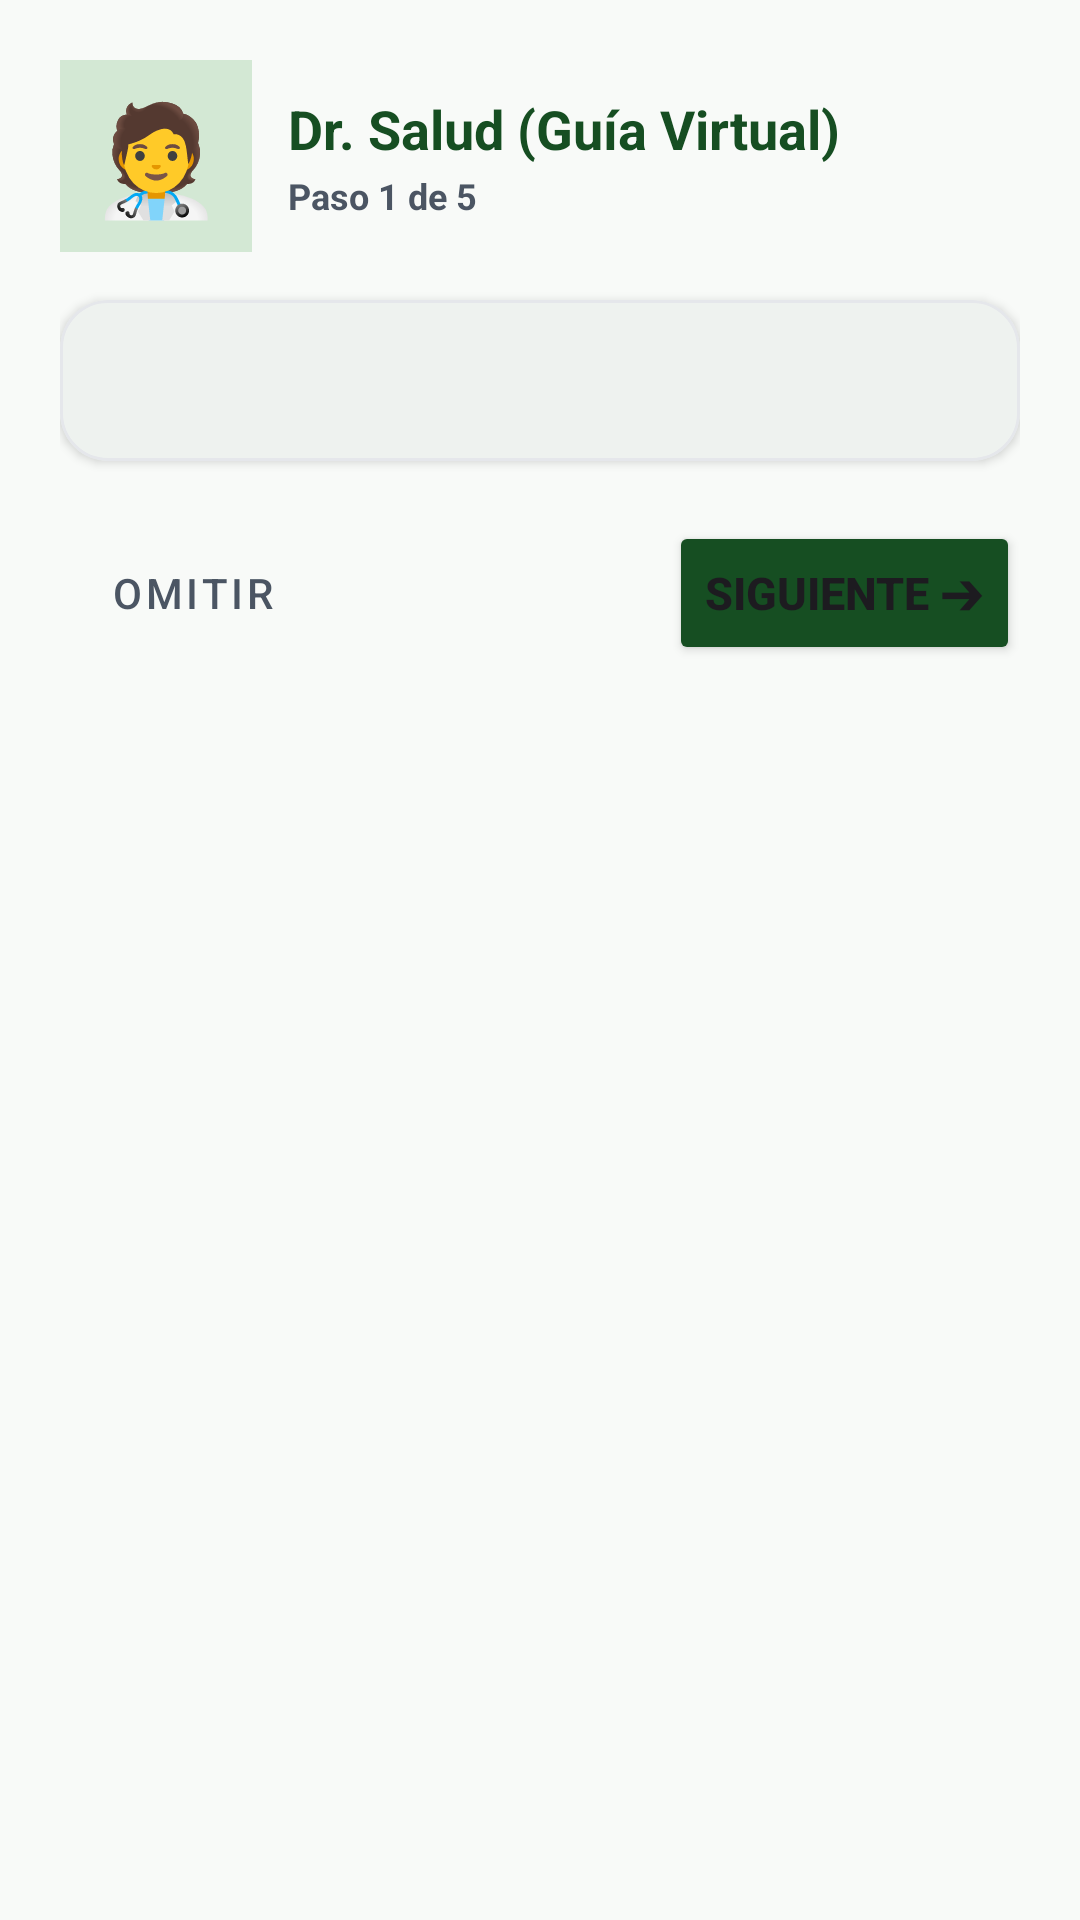

Here is an Android app screen rendered from its layout file. Give the layout XML and the strings, colors and styles it references.
<!-- AndroidManifest.xml: application theme Theme.VidaSaludable -->
<!-- res/layout/dialog_tour.xml -->
<?xml version="1.0" encoding="utf-8"?>
<LinearLayout xmlns:android="http://schemas.android.com/apk/res/android"
    xmlns:app="http://schemas.android.com/apk/res-auto"
    android:layout_width="match_parent"
    android:layout_height="wrap_content"
    android:orientation="vertical"
    android:padding="20dp">

    
    <LinearLayout
        android:layout_width="match_parent"
        android:layout_height="wrap_content"
        android:gravity="center_vertical"
        android:orientation="horizontal">

        <TextView
            android:id="@+id/tvAvatarIcon"
            android:layout_width="64dp"
            android:layout_height="64dp"
            android:background="@color/primary_container"
            android:gravity="center"
            android:text="🧑‍⚕️"
            android:textSize="36sp" />

        <LinearLayout
            android:layout_width="0dp"
            android:layout_height="wrap_content"
            android:layout_marginStart="12dp"
            android:layout_weight="1"
            android:orientation="vertical">

            <TextView
                android:id="@+id/tvAvatarTitle"
                android:layout_width="wrap_content"
                android:layout_height="wrap_content"
                android:text="Dr. Salud (Guía Virtual)"
                android:textColor="@color/primary"
                android:textSize="18sp"
                android:textStyle="bold" />

            <TextView
                android:id="@+id/tvStepIndicator"
                android:layout_width="wrap_content"
                android:layout_height="wrap_content"
                android:layout_marginTop="2dp"
                android:text="Paso 1 de 5"
                android:textColor="@color/text_secondary"
                android:textSize="12sp"
                android:textStyle="bold" />
        </LinearLayout>
    </LinearLayout>

    
    <com.google.android.material.card.MaterialCardView
        android:layout_width="match_parent"
        android:layout_height="wrap_content"
        android:layout_marginTop="16dp"
        app:cardBackgroundColor="@color/card_surface"
        app:cardCornerRadius="16dp"
        app:cardElevation="2dp"
        app:strokeColor="@color/card_stroke"
        app:strokeWidth="1dp">

        <TextView
            android:id="@+id/tvTourMessage"
            android:layout_width="match_parent"
            android:layout_height="wrap_content"
            android:lineSpacingExtra="4dp"
            android:padding="16dp"
            android:textColor="@color/text_primary"
            android:textSize="16sp" />
    </com.google.android.material.card.MaterialCardView>

    
    <LinearLayout
        android:layout_width="match_parent"
        android:layout_height="wrap_content"
        android:layout_marginTop="20dp"
        android:gravity="center_vertical"
        android:orientation="horizontal">

        <Button
            android:id="@+id/btnSkipTour"
            style="@style/Widget.MaterialComponents.Button.TextButton"
            android:layout_width="wrap_content"
            android:layout_height="48dp"
            android:text="Omitir"
            android:textColor="@color/text_secondary"
            android:textSize="14sp" />

        <View
            android:layout_width="0dp"
            android:layout_height="0dp"
            android:layout_weight="1" />

        <Button
            android:id="@+id/btnNextTour"
            android:layout_width="wrap_content"
            android:layout_height="48dp"
            android:text="Siguiente ➔"
            android:textSize="15sp"
            android:textStyle="bold"
            app:backgroundTint="@color/primary"
            app:cornerRadius="10dp" />
    </LinearLayout>

</LinearLayout>
<!-- resources referenced by this layout -->
<resources>
  <color name="card_stroke">#E5E7EB</color>
  <color name="card_surface">@color/md_theme_surface</color>
  <color name="primary">@color/md_theme_primary</color>
  <color name="primary_container">@color/md_theme_primaryContainer</color>
  <color name="text_primary">@color/md_theme_onBackground</color>
  <color name="text_secondary">#4B5563</color>
  <style name="Theme.VidaSaludable" parent="Theme.Material3.DayNight.NoActionBar">
          
          <item name="colorPrimary">@color/md_theme_primary</item>
          <item name="colorOnPrimary">@color/md_theme_onPrimary</item>
          <item name="colorPrimaryContainer">@color/md_theme_primaryContainer</item>
          <item name="colorOnPrimaryContainer">@color/md_theme_onPrimaryContainer</item>
  
          <item name="colorSecondary">@color/md_theme_secondary</item>
          <item name="colorOnSecondary">@color/md_theme_onSecondary</item>
          <item name="colorSecondaryContainer">@color/md_theme_secondaryContainer</item>
  
          <item name="android:colorBackground">@color/md_theme_background</item>
          <item name="colorSurface">@color/md_theme_surface</item>
          <item name="colorOnSurface">@color/md_theme_onSurface</item>
  
          
          <item name="android:statusBarColor">@color/md_theme_primary</item>
          <item name="android:windowLightStatusBar">false</item>
          <item name="android:windowBackground">@color/md_theme_background</item>
  
          
          <item name="shapeAppearanceMediumComponent">@style/ShapeAppearance.VidaSaludable.Medium</item>
          <item name="shapeAppearanceLargeComponent">@style/ShapeAppearance.VidaSaludable.Large</item>
      </style>
  <color name="md_theme_surface">#FFFFFF</color>
  <color name="md_theme_primary">#164E22</color>
  <color name="md_theme_primaryContainer">#D3E8D4</color>
  <color name="md_theme_onBackground">#111827</color>
  <color name="md_theme_onPrimary">#FFFFFF</color>
  <color name="md_theme_onPrimaryContainer">#042107</color>
  <color name="md_theme_secondary">#0A58CA</color>
  <color name="md_theme_onSecondary">#FFFFFF</color>
  <color name="md_theme_secondaryContainer">#CFE2FF</color>
  <color name="md_theme_background">#F8FAF8</color>
  <color name="md_theme_onSurface">#111827</color>
  <style name="ShapeAppearance.VidaSaludable.Medium" parent="ShapeAppearance.Material3.MediumComponent">
          <item name="cornerSize">16dp</item>
      </style>
  <style name="ShapeAppearance.VidaSaludable.Large" parent="ShapeAppearance.Material3.LargeComponent">
          <item name="cornerSize">24dp</item>
      </style>
</resources>
